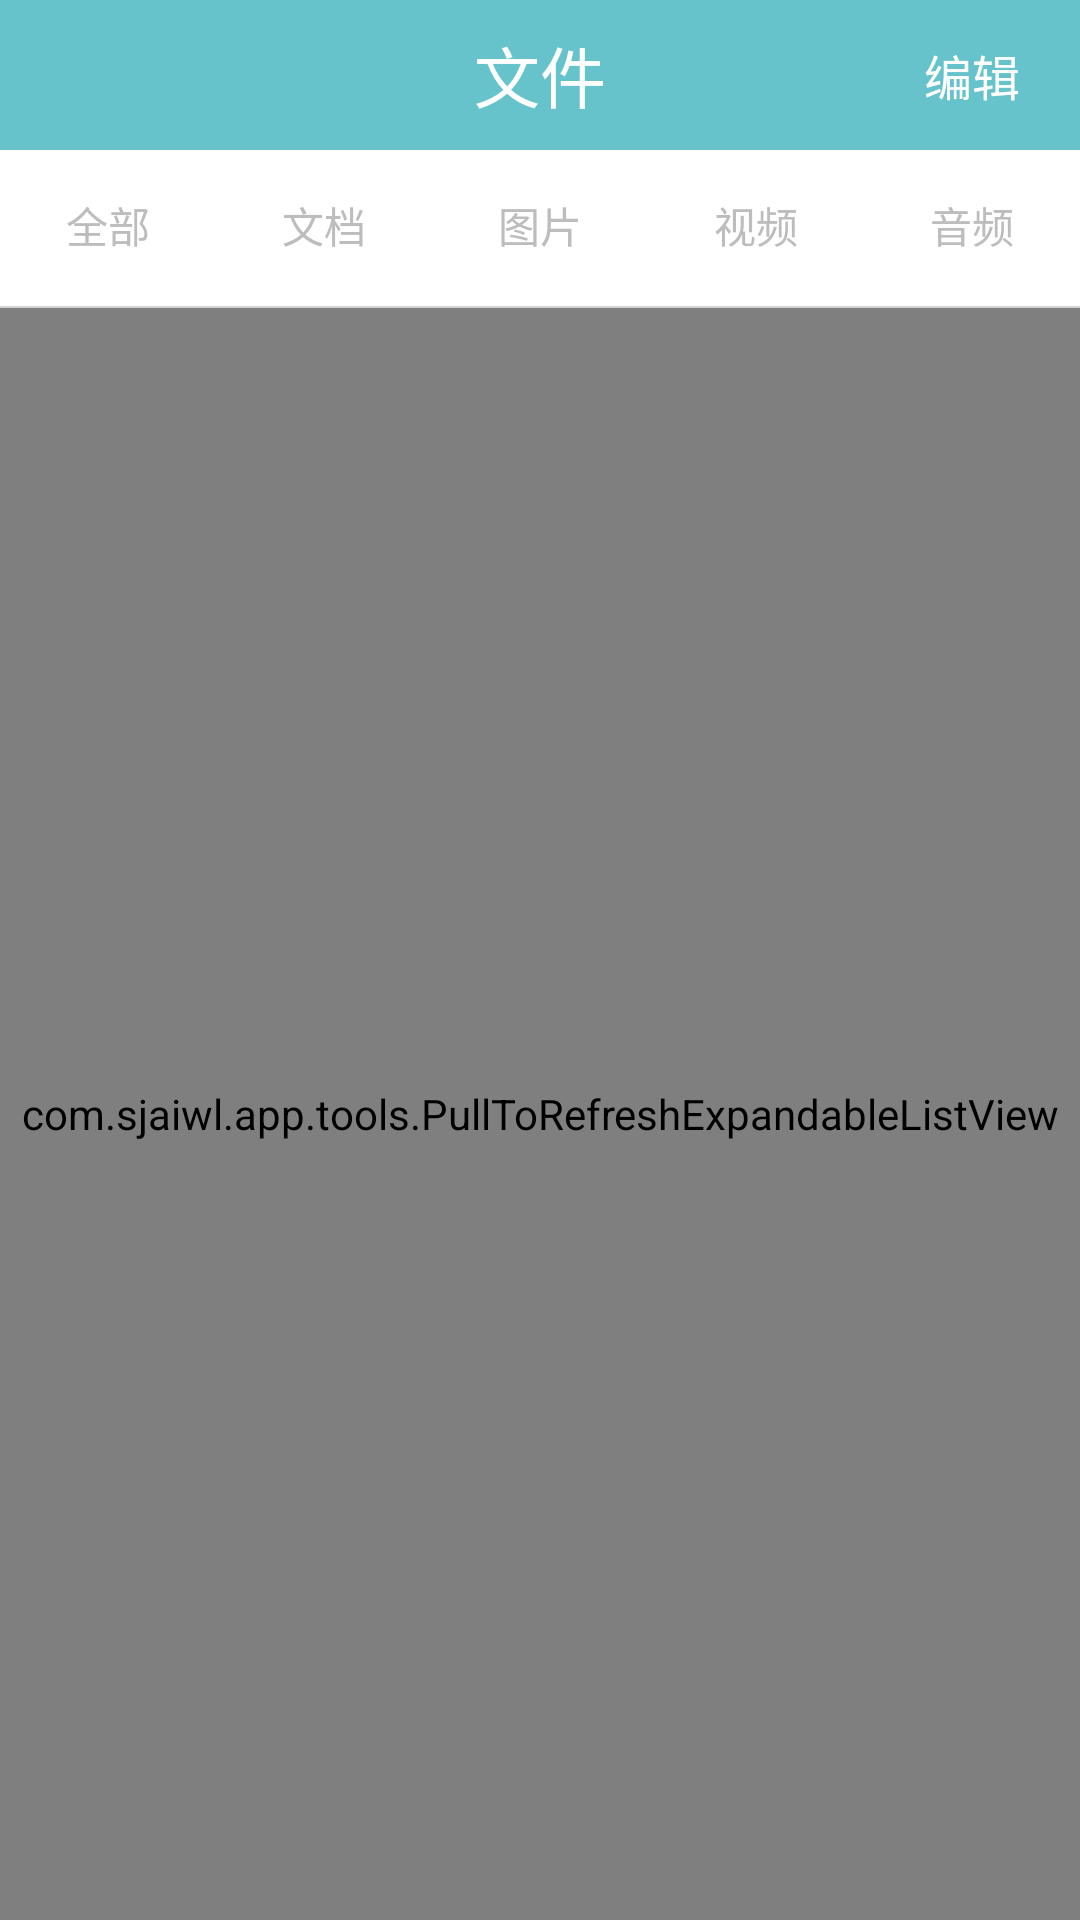

Write the Android layout XML for this screen, with the resource values it uses.
<!-- AndroidManifest.xml: application theme AppTheme -->
<!-- res/layout/file_page.xml -->
<?xml version="1.0" encoding="utf-8"?>
<LinearLayout xmlns:android="http://schemas.android.com/apk/res/android"
    android:layout_width="match_parent"
    android:layout_height="match_parent"
    android:background="@color/mainPage_listView_background"
    android:orientation="vertical">

    <RelativeLayout
        android:layout_width="fill_parent"
        android:layout_height="@dimen/mainPage_top_height"
        android:background="@color/mainPage_top_color">

        <TextView
            android:id="@+id/filePage_topName"
            android:layout_width="wrap_content"
            android:layout_height="wrap_content"
            android:text="@string/filePage_top_text"
            android:textColor="@color/mainPage_searchBox_color"
            android:textSize="@dimen/mainPage_top_textSize"
            android:layout_centerInParent="true" />

        <TextView
            android:id="@+id/filePage_editButton"
            android:layout_width="wrap_content"
            android:layout_height="match_parent"
            android:text="@string/filePage_right_text"
            android:textColor="@color/mainPage_searchBox_color"
            android:textSize="@dimen/mainPage_search_textSize"
            android:layout_centerVertical="true"
            android:gravity="center"
            android:layout_alignParentRight="true"
            android:layout_marginRight="@dimen/filePage_editButton_distance" />
    </RelativeLayout>

    <LinearLayout
        android:layout_width="fill_parent"
        android:layout_height="wrap_content"
        android:background="@color/filePage_tabHost_color"
        android:orientation="horizontal">

        <LinearLayout
            android:id="@+id/filePage_tabHost_all"
            android:layout_width="wrap_content"
            android:layout_height="wrap_content"
            android:gravity="center"
            android:layout_weight="@integer/filePage_tabHost_weight"
            android:orientation="vertical">

            <TextView
                android:id="@+id/filePage_tabHost_all_text"
                android:layout_width="wrap_content"
                android:layout_height="@dimen/mainPage_top_height"
                android:gravity="center"
                android:textColor="@color/filePage_tabHost_textColor_normal"
                android:text="@string/filePage_tabHost_allText" />

            <View
                android:id="@+id/filePage_tabHost_all_gap"
                android:layout_width="fill_parent"
                android:layout_height="@dimen/filePage_tabHost_gap"
                android:background="@color/filePage_tabHost_color" />
        </LinearLayout>

        <LinearLayout
            android:id="@+id/filePage_tabHost_word"
            android:layout_width="wrap_content"
            android:layout_height="wrap_content"
            android:gravity="center"
            android:layout_weight="@integer/filePage_tabHost_weight"
            android:orientation="vertical">

            <TextView
                android:id="@+id/filePage_tabHost_word_text"
                android:layout_width="wrap_content"
                android:layout_height="@dimen/mainPage_top_height"
                android:gravity="center"
                android:textColor="@color/filePage_tabHost_textColor_normal"
                android:text="@string/filePage_tabHost_wordText" />

            <View
                android:id="@+id/filePage_tabHost_word_gap"
                android:layout_width="fill_parent"
                android:layout_height="@dimen/filePage_tabHost_gap"
                android:background="@color/filePage_tabHost_color" />
        </LinearLayout>

        <LinearLayout
            android:id="@+id/filePage_tabHost_image"
            android:layout_width="wrap_content"
            android:layout_height="wrap_content"
            android:gravity="center"
            android:layout_weight="@integer/filePage_tabHost_weight"
            android:orientation="vertical">

            <TextView
                android:id="@+id/filePage_tabHost_image_text"
                android:layout_width="wrap_content"
                android:layout_height="@dimen/mainPage_top_height"
                android:gravity="center"
                android:textColor="@color/filePage_tabHost_textColor_normal"
                android:text="@string/filePage_tabHost_imageText" />

            <View
                android:id="@+id/filePage_tabHost_image_gap"
                android:layout_width="fill_parent"
                android:layout_height="@dimen/filePage_tabHost_gap"
                android:background="@color/filePage_tabHost_color" />
        </LinearLayout>

        <LinearLayout
            android:id="@+id/filePage_tabHost_video"
            android:layout_width="wrap_content"
            android:layout_height="wrap_content"
            android:gravity="center"
            android:layout_weight="@integer/filePage_tabHost_weight"
            android:orientation="vertical">

            <TextView
                android:id="@+id/filePage_tabHost_video_text"
                android:layout_width="wrap_content"
                android:layout_height="@dimen/mainPage_top_height"
                android:gravity="center"
                android:textColor="@color/filePage_tabHost_textColor_normal"
                android:text="@string/filePage_tabHost_videoText" />

            <View
                android:id="@+id/filePage_tabHost_video_gap"
                android:layout_width="fill_parent"
                android:layout_height="@dimen/filePage_tabHost_gap"
                android:background="@color/filePage_tabHost_color" />
        </LinearLayout>

        <LinearLayout
            android:id="@+id/filePage_tabHost_audio"
            android:layout_width="wrap_content"
            android:layout_height="wrap_content"
            android:gravity="center"
            android:layout_weight="@integer/filePage_tabHost_weight"
            android:orientation="vertical">

            <TextView
                android:id="@+id/filePage_tabHost_audio_text"
                android:layout_width="wrap_content"
                android:layout_height="@dimen/mainPage_top_height"
                android:gravity="center"
                android:textColor="@color/filePage_tabHost_textColor_normal"
                android:text="@string/filePage_tabHost_audioText" />

            <View
                android:id="@+id/filePage_tabHost_audio_gap"
                android:layout_width="fill_parent"
                android:layout_height="@dimen/filePage_tabHost_gap"
                android:background="@color/filePage_tabHost_color" />
        </LinearLayout>

    </LinearLayout>

    <View
        android:layout_width="fill_parent"
        android:layout_height="@dimen/filePage_tabHost_below_gap"
        android:background="@color/filePage_tabHost_gap_color" />

    <com.example.app.tools.PullToRefreshExpandableListView
        android:id="@+id/filePage_ExpandableListView"
        android:divider="@null"
        android:groupIndicator="@drawable/expander_floder"
        android:listSelector="#00000000"
        android:layout_width="match_parent"
        android:layout_height="match_parent"></com.example.app.tools.PullToRefreshExpandableListView>

</LinearLayout>
<!-- resources referenced by this layout -->
<resources>
  <color name="filePage_tabHost_color">#FFFFFF</color>
  <color name="filePage_tabHost_gap_color">#D1D1D1</color>
  <color name="filePage_tabHost_textColor_normal">#BDBDBD</color>
  <color name="mainPage_listView_background">#F4F4F4</color>
  <color name="mainPage_searchBox_color">#FFFFFF</color>
  <color name="mainPage_top_color">#66C3CC</color>
  <dimen name="filePage_editButton_distance">20dp</dimen>
  <dimen name="filePage_tabHost_below_gap">0.8dp</dimen>
  <dimen name="filePage_tabHost_gap">2dp</dimen>
  <dimen name="mainPage_search_textSize">16sp</dimen>
  <dimen name="mainPage_top_height">50dp</dimen>
  <dimen name="mainPage_top_textSize">22sp</dimen>
  <!-- drawable expander_floder (drawable) -->
  <?xml version="1.0" encoding="utf-8"?>
  <selector xmlns:android="http://schemas.android.com/apk/res/android">
  
      <item android:drawable="@drawable/drawable_expand_open" android:state_expanded="true"/>
      <item android:drawable="@drawable/drawable_expand_close"/>
  
  </selector>
  <integer name="filePage_tabHost_weight">1</integer>
  <string name="filePage_right_text">编辑</string>
  <string name="filePage_tabHost_allText">全部</string>
  <string name="filePage_tabHost_audioText">音频</string>
  <string name="filePage_tabHost_imageText">图片</string>
  <string name="filePage_tabHost_videoText">视频</string>
  <string name="filePage_tabHost_wordText">文档</string>
  <string name="filePage_top_text">文件</string>
  <style name="AppTheme" parent="Theme.AppCompat.Light.DarkActionBar">
          
      </style>
</resources>
